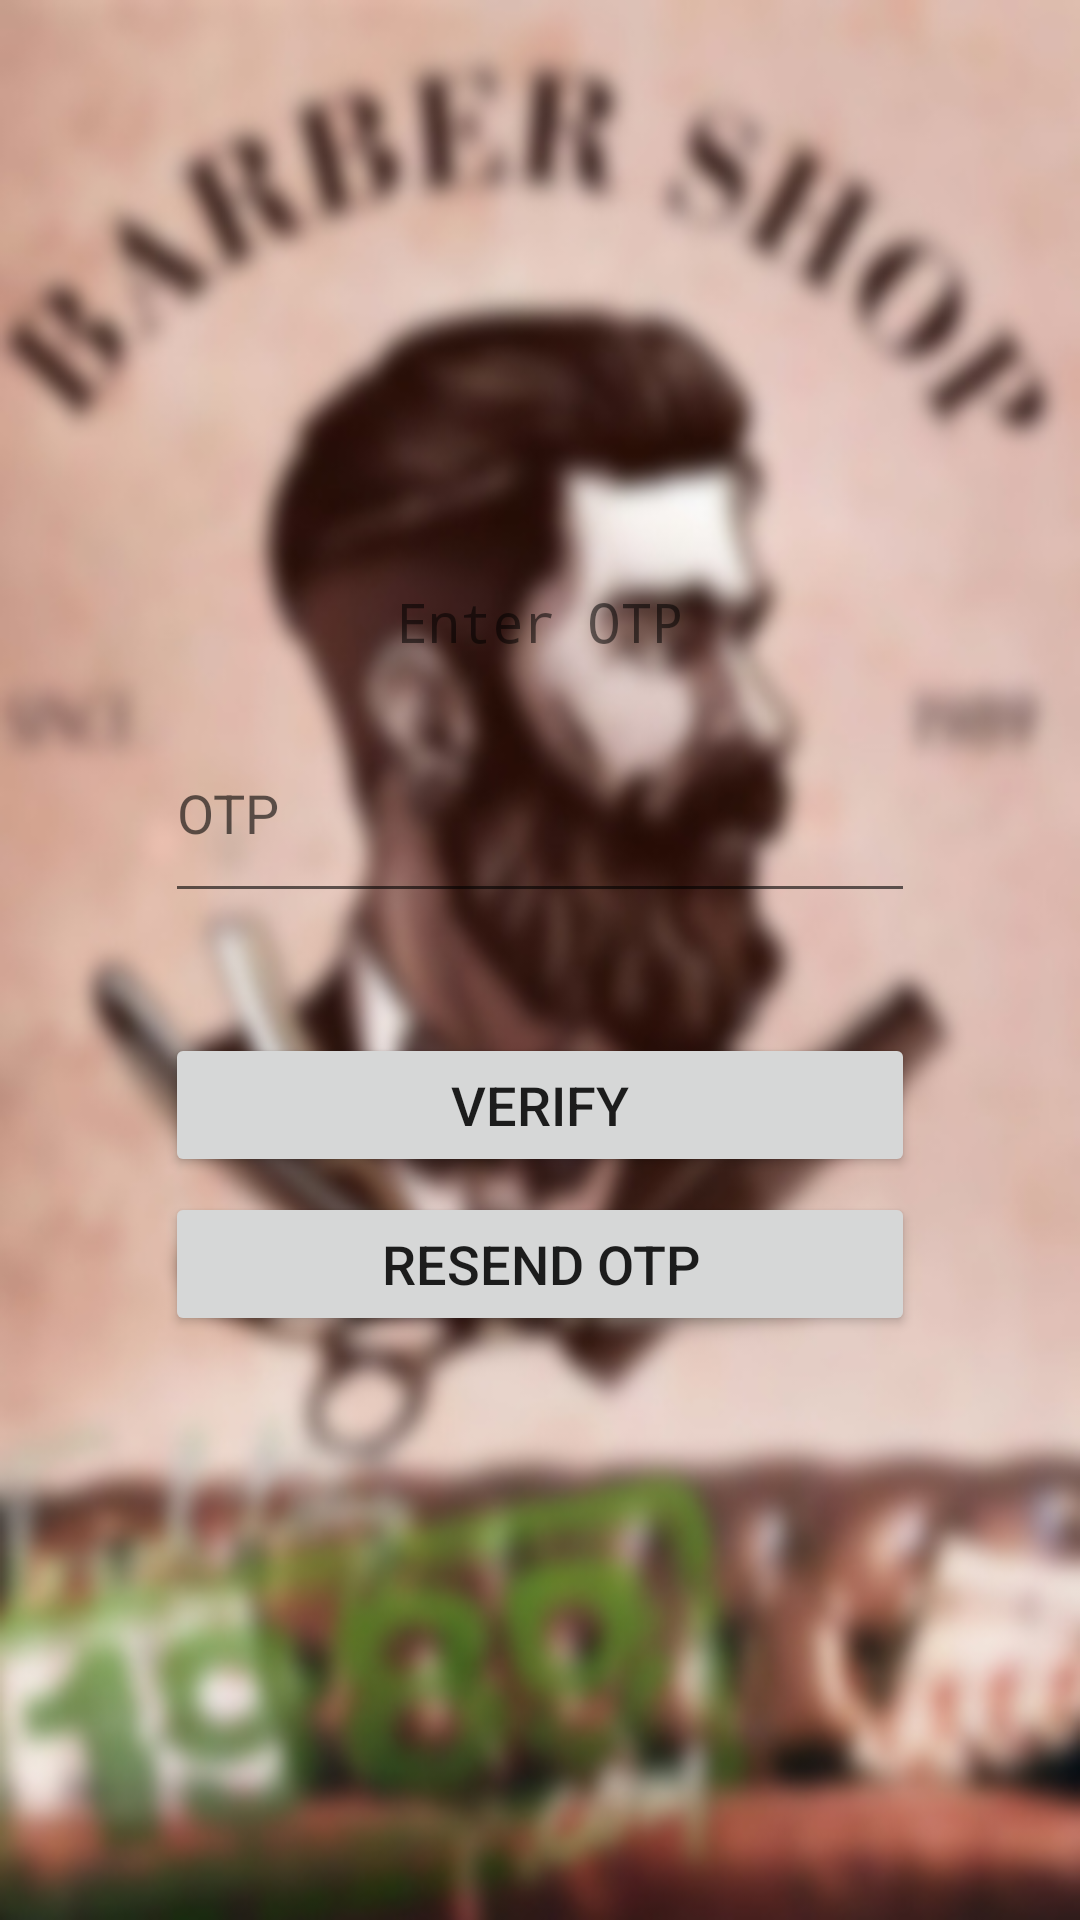

The Android layout XML behind this screen, and the referenced resources:
<!-- AndroidManifest.xml: application theme Theme.BarberStaffApp -->
<!-- res/layout/activity_staff_send_otp.xml -->
<?xml version="1.0" encoding="utf-8"?>
<androidx.constraintlayout.widget.ConstraintLayout xmlns:android="http://schemas.android.com/apk/res/android"
    xmlns:app="http://schemas.android.com/apk/res-auto"
    xmlns:tools="http://schemas.android.com/tools"
    android:layout_width="match_parent"
    android:layout_height="match_parent"
    android:background="@drawable/baber_bg1"
    tools:context=".StaffSendOTP">
    <LinearLayout
        android:orientation="vertical"
        android:id="@+id/linearlayout"
        android:layout_width="280dp"
        android:layout_height="320dp"
        android:background="@drawable/background_shape"
        app:layout_constraintStart_toStartOf="parent"
        app:layout_constraintBottom_toBottomOf="parent"
        app:layout_constraintTop_toTopOf="parent"
        app:layout_constraintEnd_toEndOf="parent"
        android:padding="15dp"
        >
        <TextView
            android:layout_width="wrap_content"
            android:layout_height="wrap_content"
            android:text="Enter OTP"
            android:layout_gravity="center"
            android:textSize="18sp"
            android:layout_marginTop="20dp"
            android:fontFamily="monospace"
            />
        <EditText
            android:id="@+id/edtPhoneOTP"
            android:layout_width="match_parent"
            android:layout_height="70dp"
            android:layout_marginTop="15dp"
            android:hint="OTP"
            android:ems="10"
            />
        <Button
            android:id="@+id/btnVerifyOTP"
            android:layout_width="match_parent"
            android:layout_height="wrap_content"
            android:layout_marginTop="40dp"
            android:text="Verify"
            android:textSize="18sp"/>
        <Button
            android:id="@+id/btnResendOTP"
            android:layout_width="match_parent"
            android:layout_height="wrap_content"
            android:text="Resend OTP"
            android:textSize="18sp"
            android:layout_marginTop="5dp"
            />
        <TextView
            android:id="@+id/text"
            android:layout_width="match_parent"
            android:layout_height="wrap_content"
            android:layout_gravity="center_horizontal"
            android:text=""
            android:textSize="18sp"
            android:layout_marginTop="15dp"
            android:textAlignment="center"/>
    </LinearLayout>

</androidx.constraintlayout.widget.ConstraintLayout>
<!-- resources referenced by this layout -->
<resources>
  <!-- drawable baber_bg1: jpg bitmap (drawable-v24, 74899 bytes) -->
  <style name="Theme.BarberStaffApp" parent="Theme.MaterialComponents.DayNight.DarkActionBar">
          
          <item name="colorPrimary">@color/purple_500</item>
          <item name="colorPrimaryVariant">@color/purple_700</item>
          <item name="colorOnPrimary">@color/white</item>
          
          <item name="colorSecondary">@color/teal_200</item>
          <item name="colorSecondaryVariant">@color/teal_700</item>
          <item name="colorOnSecondary">@color/black</item>
          
          <item name="android:statusBarColor" tools:targetApi="l">?attr/colorPrimaryVariant</item>
          
      </style>
  <!-- not gathered from this repository: default colours our renderer supplied (Android Studio template values) -->
  <color name="purple_500">#FF6200EE</color>
  <color name="purple_700">#FF3700B3</color>
  <color name="teal_200">#FF03DAC5</color>
  <color name="teal_700">#FF018786</color>
  <color name="black">#FF000000</color>
  <color name="white">#FFFFFFFF</color>
</resources>
